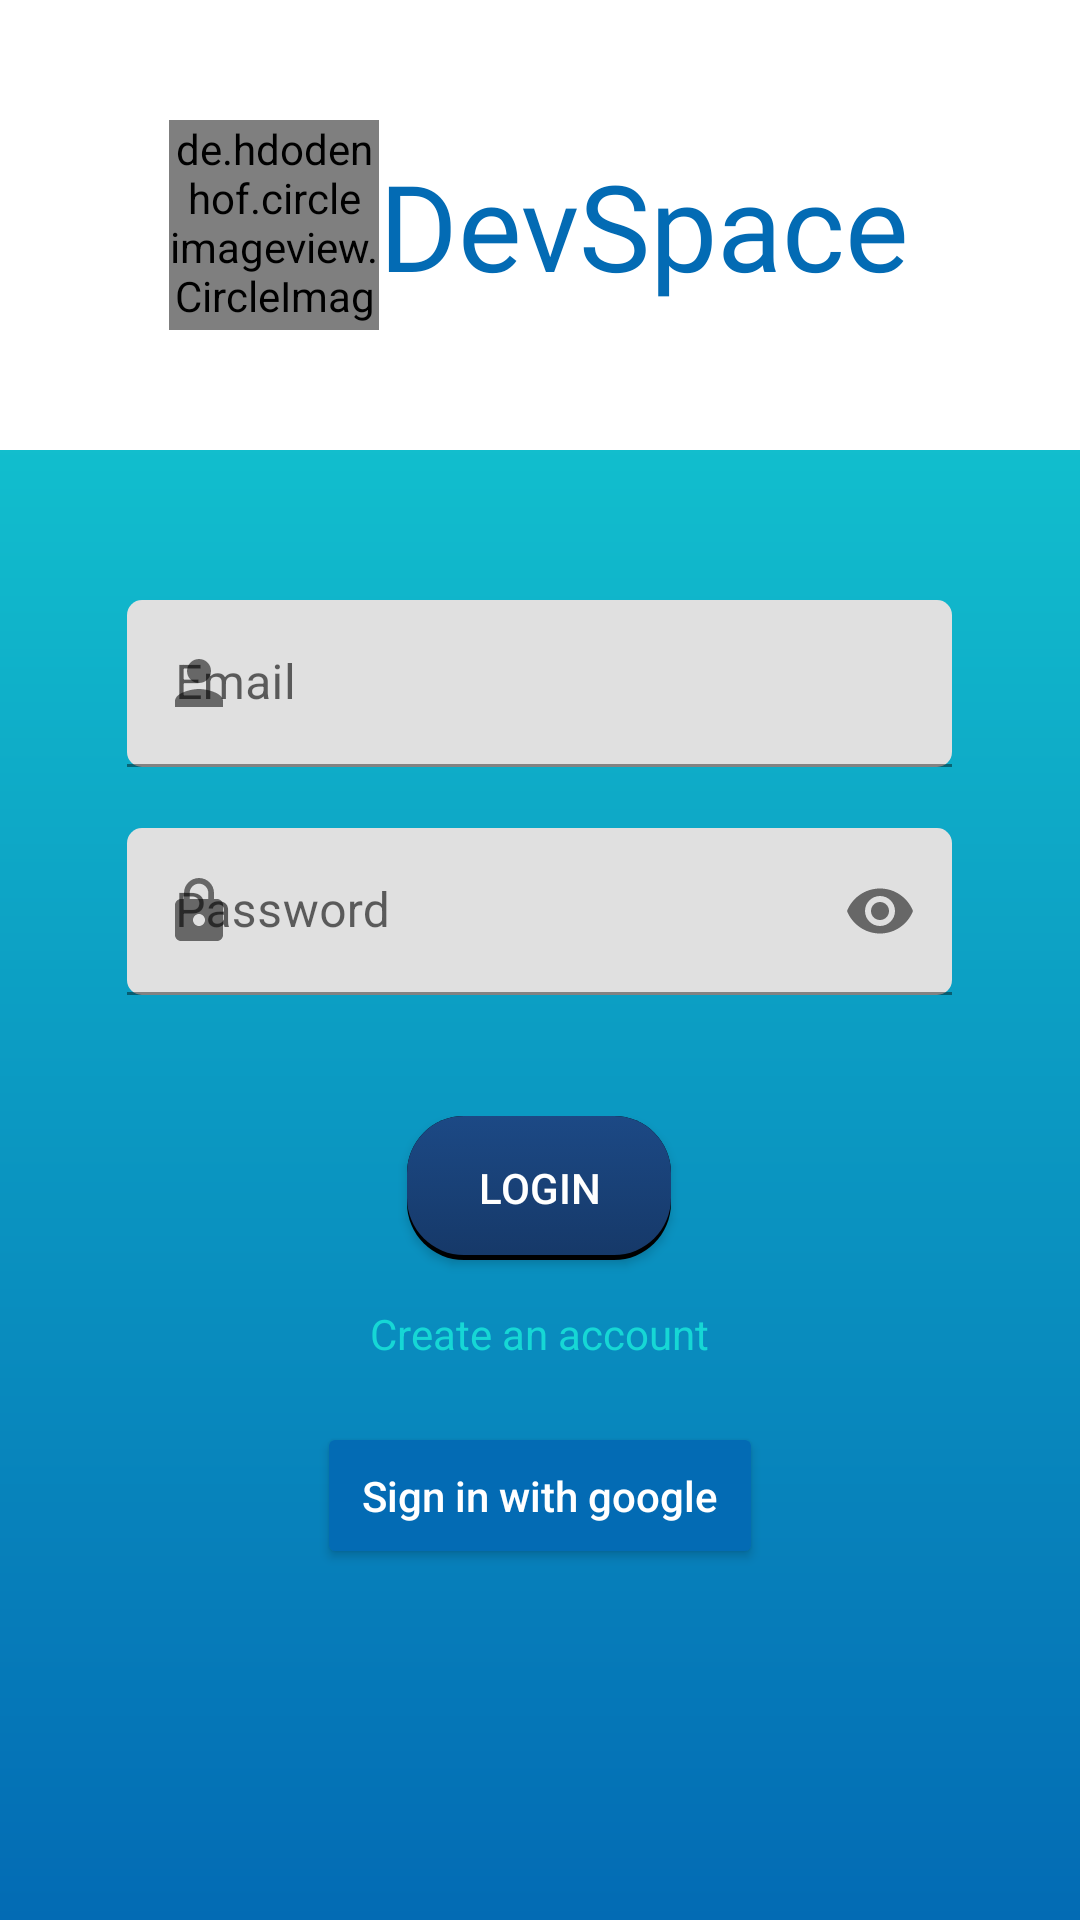

Here is an Android app screen rendered from its layout file. Give the layout XML and the strings, colors and styles it references.
<!-- AndroidManifest.xml: application theme Theme.DevSpace -->
<!-- res/layout/login_activity.xml -->
<?xml version="1.0" encoding="utf-8"?>
<LinearLayout xmlns:android="http://schemas.android.com/apk/res/android"
    xmlns:app="http://schemas.android.com/apk/res-auto"
    android:layout_width="match_parent"
    android:layout_height="match_parent"
    android:background="@drawable/background_gradient_dkblue">

    <ScrollView
        android:layout_width="match_parent"
        android:layout_height="match_parent">

        <LinearLayout
            android:layout_width="match_parent"
            android:layout_height="wrap_content"
            android:gravity="center_horizontal"
            android:orientation="vertical">

            <LinearLayout
                android:layout_width="match_parent"
                android:layout_height="@dimen/banner_height"
                android:layout_marginBottom="@dimen/banner_marginBottom"
                android:background="@color/white"
                android:gravity="center"
                android:orientation="horizontal">

                <de.hdodenhof.circleimageview.CircleImageView
                    android:layout_width="70dp"
                    android:layout_height="70dp"
                    android:src="@drawable/proyecto_logo" />

                <TextView
                    android:layout_width="wrap_content"
                    android:layout_height="wrap_content"
                    android:fontFamily="@font/play_b"
                    android:text="@string/app_name"
                    android:textColor="@color/dkblue"
                    android:textSize="@dimen/size_AppName_choose_login_register" />
            </LinearLayout>

            <com.google.android.material.textfield.TextInputLayout
                android:id="@+id/tilUserEmail"
                style="@style/ThemeOverlay.Material3.TextInputEditText.OutlinedBox"
                android:layout_width="@dimen/til_width"
                android:layout_height="wrap_content"
                android:backgroundTint="@color/white"
                android:hint="@string/label_Email"
                app:boxCornerRadiusBottomEnd="@dimen/til_corner_radius"
                app:boxCornerRadiusBottomStart="@dimen/til_corner_radius"
                app:boxCornerRadiusTopEnd="@dimen/til_corner_radius"
                app:boxCornerRadiusTopStart="@dimen/til_corner_radius"
                app:boxStrokeErrorColor="@color/warning"
                app:errorEnabled="true"
                app:errorIconTint="@color/warning"
                app:errorTextColor="@color/warning"
                app:startIconDrawable="@drawable/ic_user">

                <com.google.android.material.textfield.TextInputEditText
                    android:id="@+id/tietUserEmail"
                    android:layout_width="match_parent"
                    android:layout_height="wrap_content"
                    android:inputType="textEmailAddress" />

            </com.google.android.material.textfield.TextInputLayout>

            <com.google.android.material.textfield.TextInputLayout
                android:id="@+id/tilPassword"
                style="@style/ThemeOverlay.Material3.TextInputEditText.OutlinedBox"
                android:layout_width="@dimen/til_width"
                android:layout_height="wrap_content"
                android:backgroundTint="@color/white"
                android:hint="@string/label_Password"
                app:boxCornerRadiusBottomEnd="@dimen/til_corner_radius"
                app:boxCornerRadiusBottomStart="@dimen/til_corner_radius"
                app:boxCornerRadiusTopEnd="@dimen/til_corner_radius"
                app:boxCornerRadiusTopStart="@dimen/til_corner_radius"
                app:boxStrokeErrorColor="@color/warning"
                app:endIconMode="password_toggle"
                app:errorEnabled="true"
                app:errorIconTint="@color/warning"
                app:errorTextColor="@color/warning"
                app:startIconDrawable="@drawable/ic_lock">

                <com.google.android.material.textfield.TextInputEditText
                    android:id="@+id/tietPassword"
                    android:layout_width="match_parent"
                    android:layout_height="wrap_content"
                    android:inputType="textPassword" />

            </com.google.android.material.textfield.TextInputLayout>

            <LinearLayout
                android:layout_width="wrap_content"
                android:layout_height="wrap_content"
                android:layout_marginTop="@dimen/general_margin"
                android:gravity="center"
                android:orientation="vertical">

                <Button
                    android:id="@+id/btnLogin"
                    android:layout_width="wrap_content"
                    android:layout_height="wrap_content"
                    android:padding="10dp"
                    android:background="@drawable/btn_login"
                    android:drawableEnd="@drawable/ic_login_logout"
                    android:layout_marginBottom="@dimen/btnLogin_marginBottom"
                    android:text="@string/name_btnLogin"
                    android:textColor="@color/white" />

                <TextView
                    android:id="@+id/tvGoRegister"
                    android:layout_width="wrap_content"
                    android:layout_height="wrap_content"
                    android:layout_marginTop="@dimen/marginTop_tvGoBack"
                    android:text="@string/text_GoRegister"
                    android:textColor="@color/blue" />

            </LinearLayout>

            <Button
                android:id="@+id/btnGoogleLogin"
                android:layout_width="wrap_content"
                android:layout_height="wrap_content"
                android:layout_marginTop="20dp"
                android:backgroundTint="@color/dkblue"
                android:drawableEnd="@drawable/common_google_signin_btn_icon_light"
                android:padding="15dp"
                android:text="@string/text_btnGoogleLogin"
                android:textAllCaps="false"
                android:textColor="@color/white" />

        </LinearLayout>

    </ScrollView>

</LinearLayout>
<!-- resources referenced by this layout -->
<resources>
  <color name="blue">#16D7D5</color>
  <color name="dkblue">#036BB4</color>
  <color name="warning">#F7A821</color>
  <color name="white">#FFFFFFFF</color>
  <dimen name="banner_height">150dp</dimen>
  <dimen name="banner_marginBottom">50dp</dimen>
  <dimen name="btnLogin_marginBottom">10dp</dimen>
  <dimen name="general_margin">20dp</dimen>
  <dimen name="marginTop_tvGoBack">5dp</dimen>
  <dimen name="size_AppName_choose_login_register">40sp</dimen>
  <dimen name="til_corner_radius">5dp</dimen>
  <dimen name="til_width">275dp</dimen>
  <!-- drawable background_gradient_dkblue (drawable) -->
  <?xml version="1.0" encoding="utf-8"?>
  <shape xmlns:android="http://schemas.android.com/apk/res/android"
      android:shape="rectangle" >
      <gradient
          android:startColor="@color/dkblue"
          android:endColor="@color/blue"
          android:centerY="10%p"
          android:centerX="10%p"
          android:angle="90"/>
  </shape>
  <!-- drawable btn_login: vector/xml drawable (drawable, 2045 chars, omitted) -->
  <!-- drawable ic_lock (drawable) -->
  <vector android:height="24dp" android:tint="#6771DA"
      android:viewportHeight="24" android:viewportWidth="24"
      android:width="24dp" xmlns:android="http://schemas.android.com/apk/res/android">
      <path android:fillColor="@android:color/white" android:pathData="M18,8h-1L17,6c0,-2.76 -2.24,-5 -5,-5S7,3.24 7,6v2L6,8c-1.1,0 -2,0.9 -2,2v10c0,1.1 0.9,2 2,2h12c1.1,0 2,-0.9 2,-2L20,10c0,-1.1 -0.9,-2 -2,-2zM12,17c-1.1,0 -2,-0.9 -2,-2s0.9,-2 2,-2 2,0.9 2,2 -0.9,2 -2,2zM15.1,8L8.9,8L8.9,6c0,-1.71 1.39,-3.1 3.1,-3.1 1.71,0 3.1,1.39 3.1,3.1v2z"/>
  </vector>
  <!-- drawable ic_user (drawable) -->
  <vector android:height="24dp" android:tint="#6771DA"
      android:viewportHeight="24" android:viewportWidth="24"
      android:width="24dp" xmlns:android="http://schemas.android.com/apk/res/android">
      <path android:fillColor="@android:color/white" android:pathData="M12,12c2.21,0 4,-1.79 4,-4s-1.79,-4 -4,-4 -4,1.79 -4,4 1.79,4 4,4zM12,14c-2.67,0 -8,1.34 -8,4v2h16v-2c0,-2.66 -5.33,-4 -8,-4z"/>
  </vector>
  <!-- drawable proyecto_logo: png bitmap (drawable-v24, 20863 bytes) -->
  <string name="app_name" translatable="false">DevSpace</string>
  <string name="label_Email">Email</string>
  <string name="label_Password">Password</string>
  <string name="name_btnLogin">Login</string>
  <string name="text_GoRegister">Create an account</string>
  <string name="text_btnGoogleLogin">Sign in with google</string>
  <style name="Theme.DevSpace" parent="Theme.MaterialComponents.DayNight.DarkActionBar">
          
          <item name="colorPrimary">@color/dkblue</item>
          <item name="colorPrimaryVariant">@color/purple_700</item>
          <item name="colorOnPrimary">@color/dkblue</item>
          
          <item name="colorSecondary">@color/teal_200</item>
          <item name="colorSecondaryVariant">@color/teal_700</item>
          <item name="colorOnSecondary">@color/black</item>
          
          <item name="android:statusBarColor" tools:targetApi="l">?attr/colorPrimaryVariant</item>
          
      </style>
  <color name="purple_700">#FF3700B3</color>
  <color name="teal_200">#FF03DAC5</color>
  <color name="teal_700">#FF018786</color>
  <color name="black">#FF000000</color>
</resources>
